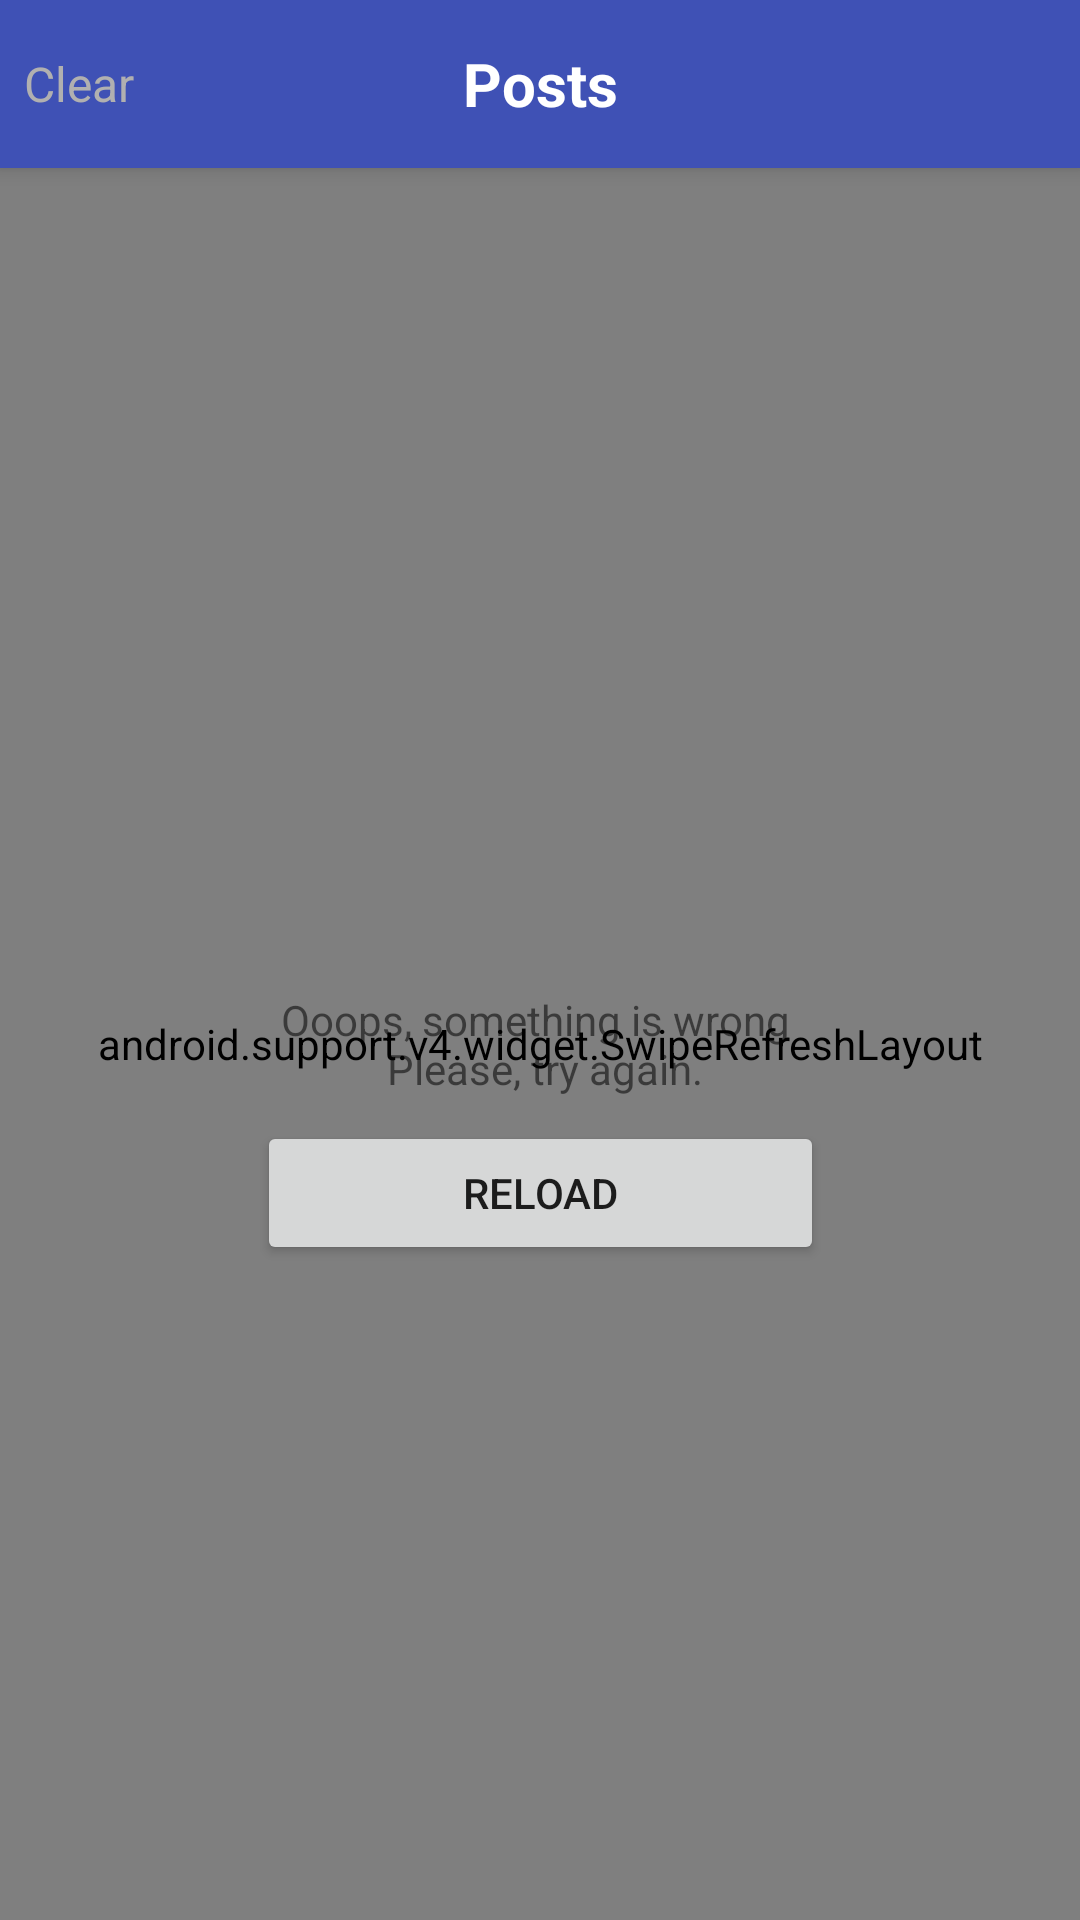

Here is an Android app screen rendered from its layout file. Give the layout XML and the strings, colors and styles it references.
<!-- AndroidManifest.xml: activity theme AppTheme.NoActionBar -->
<!-- res/layout/activity_main.xml -->
<?xml version="1.0" encoding="utf-8"?>
<android.support.design.widget.CoordinatorLayout xmlns:android="http://schemas.android.com/apk/res/android"
    xmlns:app="http://schemas.android.com/apk/res-auto"
    xmlns:tools="http://schemas.android.com/tools"
    android:layout_width="match_parent"
    android:layout_height="match_parent"
    tools:context=".ui.activies.MainActivity">

    <android.support.design.widget.AppBarLayout
        android:layout_width="match_parent"
        android:layout_height="wrap_content"
        android:theme="@style/AppTheme.AppBarOverlay">

        <android.support.v7.widget.Toolbar
            android:id="@+id/toolbar"
            android:layout_width="match_parent"
            android:layout_height="?attr/actionBarSize"
            android:background="?attr/colorPrimary"
            app:contentInsetStart="0dp"
            app:popupTheme="@style/AppTheme.PopupOverlay"
            app:title="@string/none">

            <android.support.constraint.ConstraintLayout
                android:layout_width="match_parent"
                android:layout_height="match_parent">

                <TextView
                    android:id="@+id/tvTitle"
                    android:layout_width="wrap_content"
                    android:layout_height="match_parent"
                    android:gravity="center"
                    android:text="@string/posts"
                    android:textColor="@color/white"
                    android:textSize="20sp"
                    android:textStyle="bold"
                    app:layout_constraintBottom_toBottomOf="parent"
                    app:layout_constraintLeft_toLeftOf="parent"
                    app:layout_constraintRight_toRightOf="parent"
                    app:layout_constraintTop_toTopOf="parent" />

                <TextView
                    android:id="@+id/tvClear"
                    android:layout_width="wrap_content"
                    android:layout_height="match_parent"
                    android:enabled="false"
                    android:gravity="center"
                    android:padding="8dp"
                    android:text="@string/clear"
                    android:textColor="@drawable/clear_selector"
                    android:textSize="16sp"
                    app:layout_constraintBottom_toBottomOf="parent"
                    app:layout_constraintLeft_toLeftOf="parent"
                    app:layout_constraintTop_toTopOf="parent" />

            </android.support.constraint.ConstraintLayout>
        </android.support.v7.widget.Toolbar>

    </android.support.design.widget.AppBarLayout>

    <include layout="@layout/content_main" />

</android.support.design.widget.CoordinatorLayout>
<!-- res/layout/content_main.xml (included above) -->
<?xml version="1.0" encoding="utf-8"?>
<android.support.constraint.ConstraintLayout xmlns:android="http://schemas.android.com/apk/res/android"
    xmlns:app="http://schemas.android.com/apk/res-auto"
    xmlns:tools="http://schemas.android.com/tools"
    android:layout_width="match_parent"
    android:layout_height="match_parent"
    app:layout_behavior="@string/appbar_scrolling_view_behavior"
    tools:context=".ui.activies.MainActivity"
    tools:showIn="@layout/activity_main">


    <android.support.v4.widget.SwipeRefreshLayout
        android:id="@+id/swipe"
        android:layout_width="0dp"
        android:layout_height="0dp"
        app:layout_constraintBottom_toBottomOf="parent"
        app:layout_constraintLeft_toLeftOf="parent"
        app:layout_constraintRight_toRightOf="parent"
        app:layout_constraintTop_toTopOf="parent">

        <android.support.v7.widget.RecyclerView
            android:id="@+id/rv"
            android:layout_width="match_parent"
            android:layout_height="match_parent"
            android:visibility="invisible"
            app:layoutManager="android.support.v7.widget.LinearLayoutManager" />

    </android.support.v4.widget.SwipeRefreshLayout>

    <TextView
        android:id="@+id/updateView"
        android:layout_width="wrap_content"
        android:layout_height="wrap_content"
        android:layout_margin="8dp"
        android:background="@drawable/shape"
        android:padding="8dp"
        android:visibility="invisible"
        app:layout_constraintLeft_toLeftOf="parent"
        app:layout_constraintRight_toRightOf="parent"
        app:layout_constraintTop_toTopOf="parent" />

    <TextView
        android:id="@+id/tv"
        android:layout_width="wrap_content"
        android:layout_height="wrap_content"
        android:gravity="center"
        android:padding="8dp"
        android:text="@string/try_again"
        app:layout_constraintBottom_toBottomOf="parent"
        app:layout_constraintLeft_toLeftOf="parent"
        app:layout_constraintRight_toRightOf="parent"
        app:layout_constraintTop_toTopOf="parent" />

    <Button
        android:id="@+id/btReload"
        android:layout_width="0dp"
        android:layout_height="wrap_content"
        android:text="@string/reload"
        app:layout_constraintLeft_toLeftOf="@id/tv"
        app:layout_constraintRight_toRightOf="@id/tv"
        app:layout_constraintTop_toBottomOf="@id/tv" />

    <android.support.constraint.Group
        android:id="@+id/group"
        android:layout_width="wrap_content"
        android:layout_height="wrap_content"
        app:constraint_referenced_ids="btReload,tv" />

</android.support.constraint.ConstraintLayout>
<!-- resources referenced by this layout -->
<resources>
  <color name="white">#FFF</color>
  <!-- drawable clear_selector (drawable) -->
  <?xml version="1.0" encoding="utf-8"?>
  <selector xmlns:android="http://schemas.android.com/apk/res/android">
      <item android:color="@color/white" android:state_enabled="true" />
      <item android:color="@color/grey" android:state_enabled="false" />
      <item android:color="@color/grey" />
  </selector>
  <!-- drawable shape (drawable) -->
  <layer-list xmlns:android="http://schemas.android.com/apk/res/android">
      <item>
          <shape android:shape="rectangle">
              <corners android:radius="150dp" />
              <stroke
                  android:width="2dp"
                  android:color="@color/colorPrimary" />
          </shape>
      </item>
  </layer-list>
  <string name="clear">Clear</string>
  <string name="none" />
  <string name="posts">Posts</string>
  <string name="reload">Reload</string>
  <string name="try_again">Ooops, something is wrong \n  Please, try again.</string>
  <style name="AppTheme.AppBarOverlay" parent="ThemeOverlay.AppCompat.Dark.ActionBar" />
  <style name="AppTheme.PopupOverlay" parent="ThemeOverlay.AppCompat.Light" />
  <style name="AppTheme.NoActionBar">
          <item name="windowActionBar">false</item>
          <item name="windowNoTitle">true</item>
      </style>
  <color name="grey">#b1b0b0</color>
  <color name="colorPrimary">#3F51B5</color>
</resources>
